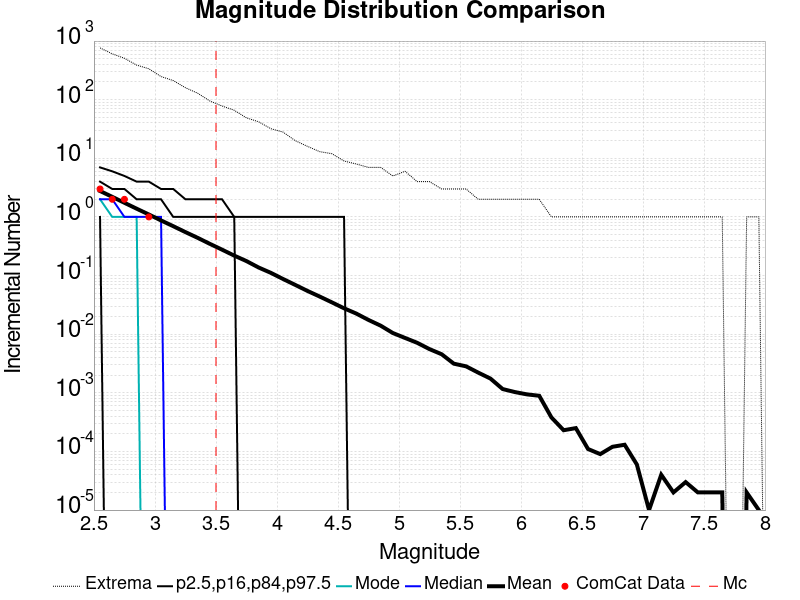

Data behind this chart, as committed beside it:
Magnitude, ComCat Data, Simulation Mean, Simulation Median, Simulation Mode, Simulation Minimum, Simulation Maximum, 2.5 %-ile, 16 %-ile, 84 %-ile, 97.5 %-ile
2.55, 3.0, 2.77, 2.0, 2.0, 0.0, 765.0, 0.0, 1.0, 4.0, 7.0
2.65, 2.0, 2.202, 2.0, 1.0, 0.0, 605.0, 0.0, 0.0, 3.0, 6.0
2.75, 2.0, 1.742, 1.0, 1.0, 0.0, 509.0, 0.0, 0.0, 3.0, 5.0
2.85, 0.0, 1.382, 1.0, 1.0, 0.0, 389.0, 0.0, 0.0, 2.0, 4.0
2.95, 1.0, 1.101, 1.0, 0.0, 0.0, 337.0, 0.0, 0.0, 2.0, 4.0
3.05, 0.0, 0.8713, 1.0, 0.0, 0.0, 248.0, 0.0, 0.0, 2.0, 3.0
3.15, 0.0, 0.6953, 0.0, 0.0, 0.0, 212.0, 0.0, 0.0, 1.0, 3.0
3.25, 0.0, 0.5511, 0.0, 0.0, 0.0, 160.0, 0.0, 0.0, 1.0, 2.0
3.35, 0.0, 0.4402, 0.0, 0.0, 0.0, 129.0, 0.0, 0.0, 1.0, 2.0
3.45, 0.0, 0.3476, 0.0, 0.0, 0.0, 95.0, 0.0, 0.0, 1.0, 2.0
3.55, 0.0, 0.2767, 0.0, 0.0, 0.0, 78.0, 0.0, 0.0, 1.0, 2.0
3.65, 0.0, 0.2189, 0.0, 0.0, 0.0, 66.0, 0.0, 0.0, 1.0, 1.0
3.75, 0.0, 0.1767, 0.0, 0.0, 0.0, 49.0, 0.0, 0.0, 0.0, 1.0
3.85, 0.0, 0.1372, 0.0, 0.0, 0.0, 42.0, 0.0, 0.0, 0.0, 1.0
3.95, 0.0, 0.1113, 0.0, 0.0, 0.0, 32.0, 0.0, 0.0, 0.0, 1.0
4.05, 0.0, 0.08742, 0.0, 0.0, 0.0, 28.0, 0.0, 0.0, 0.0, 1.0
4.15, 0.0, 0.06929, 0.0, 0.0, 0.0, 20.0, 0.0, 0.0, 0.0, 1.0
4.25, 0.0, 0.05473, 0.0, 0.0, 0.0, 16.0, 0.0, 0.0, 0.0, 1.0
4.35, 0.0, 0.0439, 0.0, 0.0, 0.0, 13.0, 0.0, 0.0, 0.0, 1.0
4.45, 0.0, 0.03494, 0.0, 0.0, 0.0, 12.0, 0.0, 0.0, 0.0, 1.0
4.55, 0.0, 0.02765, 0.0, 0.0, 0.0, 9.0, 0.0, 0.0, 0.0, 1.0
4.65, 0.0, 0.02249, 0.0, 0.0, 0.0, 8.0, 0.0, 0.0, 0.0, 0.0
4.75, 0.0, 0.01751, 0.0, 0.0, 0.0, 7.0, 0.0, 0.0, 0.0, 0.0
4.85, 0.0, 0.01398, 0.0, 0.0, 0.0, 7.0, 0.0, 0.0, 0.0, 0.0
4.95, 0.0, 0.01047, 0.0, 0.0, 0.0, 5.0, 0.0, 0.0, 0.0, 0.0
5.05, 0.0, 0.00863, 0.0, 0.0, 0.0, 6.0, 0.0, 0.0, 0.0, 0.0
5.15, 0.0, 0.00712, 0.0, 0.0, 0.0, 4.0, 0.0, 0.0, 0.0, 0.0
5.25, 0.0, 0.00557, 0.0, 0.0, 0.0, 4.0, 0.0, 0.0, 0.0, 0.0
5.35, 0.0, 0.00455, 0.0, 0.0, 0.0, 3.0, 0.0, 0.0, 0.0, 0.0
5.45, 0.0, 0.00314, 0.0, 0.0, 0.0, 3.0, 0.0, 0.0, 0.0, 0.0
5.55, 0.0, 0.00283, 0.0, 0.0, 0.0, 3.0, 0.0, 0.0, 0.0, 0.0
5.65, 0.0, 0.00221, 0.0, 0.0, 0.0, 2.0, 0.0, 0.0, 0.0, 0.0
5.75, 0.0, 0.00175, 0.0, 0.0, 0.0, 2.0, 0.0, 0.0, 0.0, 0.0
5.85, 0.0, 0.00116, 0.0, 0.0, 0.0, 2.0, 0.0, 0.0, 0.0, 0.0
5.95, 0.0, 0.00103, 0.0, 0.0, 0.0, 2.0, 0.0, 0.0, 0.0, 0.0
6.05, 0.0, 9.4E-4, 0.0, 0.0, 0.0, 2.0, 0.0, 0.0, 0.0, 0.0
6.15, 0.0, 8.9E-4, 0.0, 0.0, 0.0, 2.0, 0.0, 0.0, 0.0, 0.0
6.25, 0.0, 3.8E-4, 0.0, 0.0, 0.0, 1.0, 0.0, 0.0, 0.0, 0.0
6.35, 0.0, 2.3E-4, 0.0, 0.0, 0.0, 1.0, 0.0, 0.0, 0.0, 0.0
6.45, 0.0, 2.5E-4, 0.0, 0.0, 0.0, 1.0, 0.0, 0.0, 0.0, 0.0
6.55, 0.0, 1.1E-4, 0.0, 0.0, 0.0, 1.0, 0.0, 0.0, 0.0, 0.0
6.65, 0.0, 9.0E-5, 0.0, 0.0, 0.0, 1.0, 0.0, 0.0, 0.0, 0.0
6.75, 0.0, 1.2E-4, 0.0, 0.0, 0.0, 1.0, 0.0, 0.0, 0.0, 0.0
6.85, 0.0, 1.3E-4, 0.0, 0.0, 0.0, 1.0, 0.0, 0.0, 0.0, 0.0
6.95, 0.0, 6.0E-5, 0.0, 0.0, 0.0, 1.0, 0.0, 0.0, 0.0, 0.0
7.05, 0.0, 1.0E-5, 0.0, 0.0, 0.0, 1.0, 0.0, 0.0, 0.0, 0.0
7.15, 0.0, 4.0E-5, 0.0, 0.0, 0.0, 1.0, 0.0, 0.0, 0.0, 0.0
7.25, 0.0, 2.0E-5, 0.0, 0.0, 0.0, 1.0, 0.0, 0.0, 0.0, 0.0
7.35, 0.0, 3.0E-5, 0.0, 0.0, 0.0, 1.0, 0.0, 0.0, 0.0, 0.0
7.45, 0.0, 2.0E-5, 0.0, 0.0, 0.0, 1.0, 0.0, 0.0, 0.0, 0.0
7.55, 0.0, 2.0E-5, 0.0, 0.0, 0.0, 1.0, 0.0, 0.0, 0.0, 0.0
7.65, 0.0, 2.0E-5, 0.0, 0.0, 0.0, 1.0, 0.0, 0.0, 0.0, 0.0
7.75, 0.0, 0.0, 0.0, 0.0, 0.0, 0.0, 0.0, 0.0, 0.0, 0.0
7.85, 0.0, 2.0E-5, 0.0, 0.0, 0.0, 1.0, 0.0, 0.0, 0.0, 0.0
7.95, 0.0, 1.0E-5, 0.0, 0.0, 0.0, 1.0, 0.0, 0.0, 0.0, 0.0
8.05, 0.0, 0.0, 0.0, 0.0, 0.0, 0.0, 0.0, 0.0, 0.0, 0.0
8.15, 0.0, 0.0, 0.0, 0.0, 0.0, 0.0, 0.0, 0.0, 0.0, 0.0
8.25, 0.0, 0.0, 0.0, 0.0, 0.0, 0.0, 0.0, 0.0, 0.0, 0.0
8.35, 0.0, 0.0, 0.0, 0.0, 0.0, 0.0, 0.0, 0.0, 0.0, 0.0
8.45, 0.0, 0.0, 0.0, 0.0, 0.0, 0.0, 0.0, 0.0, 0.0, 0.0
... 6 more rows
